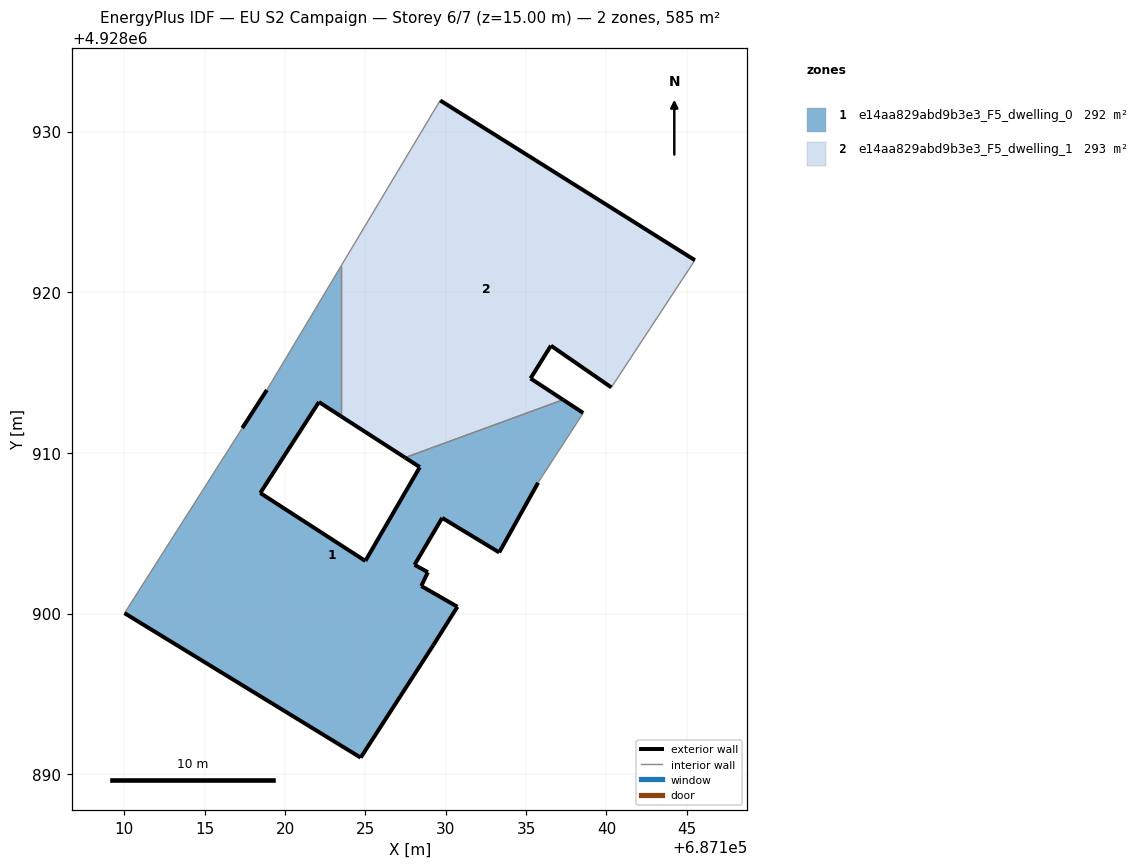
=== STOREY PLAN SPEC (per zone: floor XY polygon, exterior-wall plan segments, windows/doors) ===
zone 1: e14aa829abd9b3e3_F5_dwelling_0  (292.5 m²)
  floor: (687129.22, 4928898.04) (687130.72, 4928900.43) (687128.47, 4928901.72) (687128.88, 4928902.58) (687128.05, 4928903.04) (687129.77, 4928905.96) (687133.32, 4928903.81) (687135.74, 4928908.15) (687138.55, 4928912.49) (687137.30, 4928913.31) (687127.47, 4928909.71) (687128.38, 4928909.12) (687124.99, 4928903.28) (687118.45, 4928907.51) (687122.10, 4928913.17) (687123.47, 4928912.29) (687123.47, 4928921.62) (687118.86, 4928913.92) (687117.33, 4928911.55) (687110.00, 4928900.03) (687124.70, 4928891.04)
  exterior wall: (687135.74, 4928908.15) – (687133.32, 4928903.81)  [5.0 m]
  exterior wall: (687133.32, 4928903.81) – (687129.78, 4928905.96)  [4.2 m]
  exterior wall: (687129.78, 4928905.96) – (687128.06, 4928903.04)  [3.4 m]
  exterior wall: (687128.06, 4928903.04) – (687128.89, 4928902.58)  [0.9 m]
  exterior wall: (687128.89, 4928902.58) – (687128.47, 4928901.72)  [1.0 m]
  exterior wall: (687128.47, 4928901.72) – (687130.72, 4928900.43)  [2.6 m]
  exterior wall: (687130.72, 4928900.43) – (687129.22, 4928898.04)  [2.8 m]
  exterior wall: (687129.22, 4928898.04) – (687124.70, 4928891.04)  [8.3 m]
  exterior wall: (687124.70, 4928891.04) – (687110.01, 4928900.03)  [17.2 m]
  exterior wall: (687117.33, 4928911.55) – (687118.86, 4928913.92)  [2.8 m]
  exterior wall: (687123.47, 4928912.29) – (687122.10, 4928913.17)  [1.6 m]
  exterior wall: (687122.10, 4928913.17) – (687118.45, 4928907.51)  [6.7 m]
  exterior wall: (687118.45, 4928907.51) – (687124.99, 4928903.28)  [7.8 m]
  exterior wall: (687124.99, 4928903.28) – (687128.39, 4928909.12)  [6.8 m]
  exterior wall: (687128.39, 4928909.12) – (687127.47, 4928909.71)  [1.1 m]
  exterior wall: (687137.30, 4928913.31) – (687138.56, 4928912.49)  [1.5 m]
  interior walls: 5
zone 2: e14aa829abd9b3e3_F5_dwelling_1  (292.7 m²)
  floor: (687140.30, 4928914.08) (687145.50, 4928922.00) (687129.65, 4928931.94) (687129.20, 4928931.20) (687123.47, 4928921.62) (687123.47, 4928912.29) (687127.47, 4928909.71) (687137.30, 4928913.31) (687135.27, 4928914.64) (687136.54, 4928916.68)
  exterior wall: (687136.55, 4928916.68) – (687135.28, 4928914.64)  [2.4 m]
  exterior wall: (687135.28, 4928914.64) – (687137.30, 4928913.31)  [2.4 m]
  exterior wall: (687127.47, 4928909.71) – (687123.47, 4928912.29)  [4.8 m]
  exterior wall: (687129.66, 4928931.94) – (687145.51, 4928922.00)  [18.7 m]
  exterior wall: (687140.31, 4928914.08) – (687136.55, 4928916.68)  [4.6 m]
  interior walls: 5

=== DERIVED (storey summary) ===
Building: EU S2 Campaign
Storey: 6 of 7  (floor level z = 15.00 m)
Storey gross floor area: 585.2 m²
Zones on this storey: 2
  - e14aa829abd9b3e3_F5_dwelling_0: floor 292.5 m²; exterior wall 73.7 m (221.1 m²); WWR 0.0%
  - e14aa829abd9b3e3_F5_dwelling_1: floor 292.7 m²; exterior wall 32.9 m (98.6 m²); WWR 0.0%
Zone adjacency (shared interzone walls):
  - e14aa829abd9b3e3_F5_dwelling_0 ↔ e14aa829abd9b3e3_F5_dwelling_1